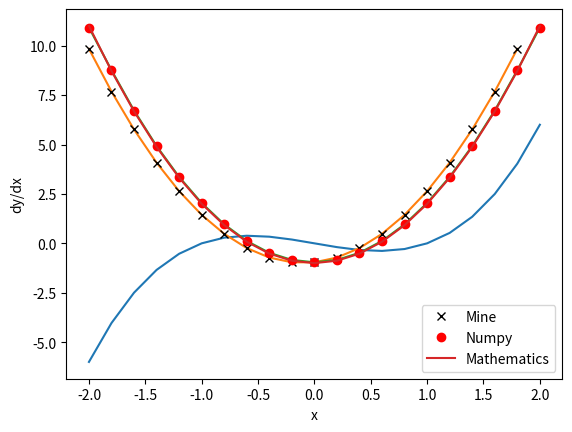

Python code for this plot:




1+2*3/4 # 1＋2×3÷4

2**3 # 2の3乗

import numpy as np # ベクトル演算ライブラリ numpy を，短縮名 np でインポートする．

v = np.array([1, -2, 3]) # ベクトル v の作成
print(v) #成分の確認

print( v[0] ) # Python の第0成分 = 数学の第1成分
print( v[1] ) # Python の第1成分 = 数学の第2成分
print( v[2] ) # Python の第2成分 = 数学の第3成分

w = np.array([1, -2, 5]) # ベクトル w の作成
np.dot(v, w)             # 先ほどの v と w の内積

x0 = -2  # 初項．軸の左端
x1 = 2   # 末項．軸の右端
n  = 21  # 項数

x = np.linspace(x0, x1, n) #x = -2 〜 2 を20等分 → 項数は21

print(x)

y = x*(x-1)*(x+1) # 3次関数

print(y)

import matplotlib.pyplot as plt # グラフ作成ライブラリを，短縮名 plt でインポートする．

plt.plot( x, y )  # グラフを描く
plt.xlabel( 'x' ) # 横軸ラベル
plt.ylabel( 'y' ) # 縦軸ラベル
plt.grid()        # グリッド線を付ける

n = len(x) # x軸の項数
my_x    = []  # 空のリスト
my_dydx = []  # 空のリスト

for i in range(n-1): #引き算するため，項数が1つ減ります
  my_x.append(x[i])          # x軸の各区間の左端の値をリストに追加

  h = x[i+1] - x[i]          # x軸の各区間の幅（公差）
  f_dash = (y[i+1] - y[i])/h # f'(x) の近似式

  my_dydx.append(f_dash)     # 計算値をリストに追加

print(my_dydx)

plt.plot(my_x, my_dydx) # グラフを描く
plt.xlabel( 'x' )       # 横軸ラベル
plt.ylabel( 'dy/dx' )   # 縦軸ラベル
plt.grid()              # グリッド線を付ける

dydx = np.gradient(y, x, edge_order=2) #高精度バージョン

plt.plot(x, dydx)     # グラフを描く
plt.xlabel( 'x' )     # 横軸ラベル
plt.ylabel( 'dy/dx' ) # 縦軸ラベル
plt.grid()            # グリッド線を付ける

dydx_math = 3*x*x - 1

plt.plot(my_x, my_dydx, 'xk', label='Mine')  # 自家製の微分
plt.plot(x, dydx, 'or', label='Numpy')       # Numpy による微分
plt.plot(x, dydx_math,  label='Mathematics') # 正解：手計算による微分
plt.xlabel( 'x' )     # 横軸ラベル
plt.ylabel( 'dy/dx' ) # 縦軸ラベル
plt.grid()            # グリッド線を付ける
plt.legend()          # 凡例を付ける

A = np.array([
    [-1, 2, 3],
    [4, 5, 6],
    [7, 8, 9]
]) # 行列 A の作成
print(A) # 成分の確認

print( A[2, 1] ) # Pythonの2行1列成分 ＝ 数学の3行2列成分

print( A[0, :] ) # Pythonの第0 行ベクトル ＝ 数学の第1 行ベクトル
print( A[1, :] ) # Pythonの第1 行ベクトル ＝ 数学の第2 行ベクトル
print( A[2, :] ) # Pythonの第2 行ベクトル ＝ 数学の第3 行ベクトル

print( A[:, 0] ) # Pythonの第0 列ベクトル ＝ 数学の第1 列ベクトル
print( A[:, 1] ) # Pythonの第1 列ベクトル ＝ 数学の第2 列ベクトル
print( A[:, 2] ) # Pythonの第2 列ベクトル ＝ 数学の第3 列ベクトル

Atrans = A.T # (行列).T で転置を表す
print(Atrans) # 成分の確認

np.dot(A, v) # 行列 A とベクトル v の積

np.dot(A, Atrans) # 行列 A と行列 Atrans の積

import numpy.linalg as la # numpy に含まれる線形代数ライブラリを，短縮名 la でインポートする．

Ainv = la.inv(A)        # A の逆行列
print( 'Ainv = ', Ainv)

AinvA = np.dot(Ainv, A) # 行列と逆行列の積
print( 'AinvA = ', AinvA)

A = np.array([
    [-1, 2, 3],
    [4, 5, 6],
    [7, 8, 9]
]) # 行列 A の作成

for i in range(3): # i は 0, 1, 2 と動く
    for j in range(3): # その中で，j は 0, 1, 2 と動く
        print((i,j),A[i,j])

A = np.array([
    [-1, 2, 3],
    [4, 5, 6],
    [7, 8, 9]
]) # 行列 A の作成

for i in range(3):
    for j in range(3):
        if i == j:
            print( '対角要素', A[i,j] )
        elif i<j:
            print( '上三角', A[i,j] )
        else:
            print( 'それ以外（下三角）', A[i,j] )


def sanji(x):
    '''
    先ほどの3次関数
    '''
    y = x*(x-1)*(x+1)
                      # 空行は無視される    
    return y

sanji(x)

y = x*(x-1)*(x+1)

y

def sanji_and_diff(x):
    '''
    先ほどの3次関数の値と，その導関数を返す
    '''
    y = sanji(x)
    dydx = 3*x**2 - 1
    
    return [y, dydx] #リスト[◯, ◯, …] で返せばよい

fx, dfxdx = sanji_and_diff(x)

print( fx )
print( x*(x-1)*(x+1) )
print( '------' )
print( dfxdx )
print( 3*(x**2) - 1)

